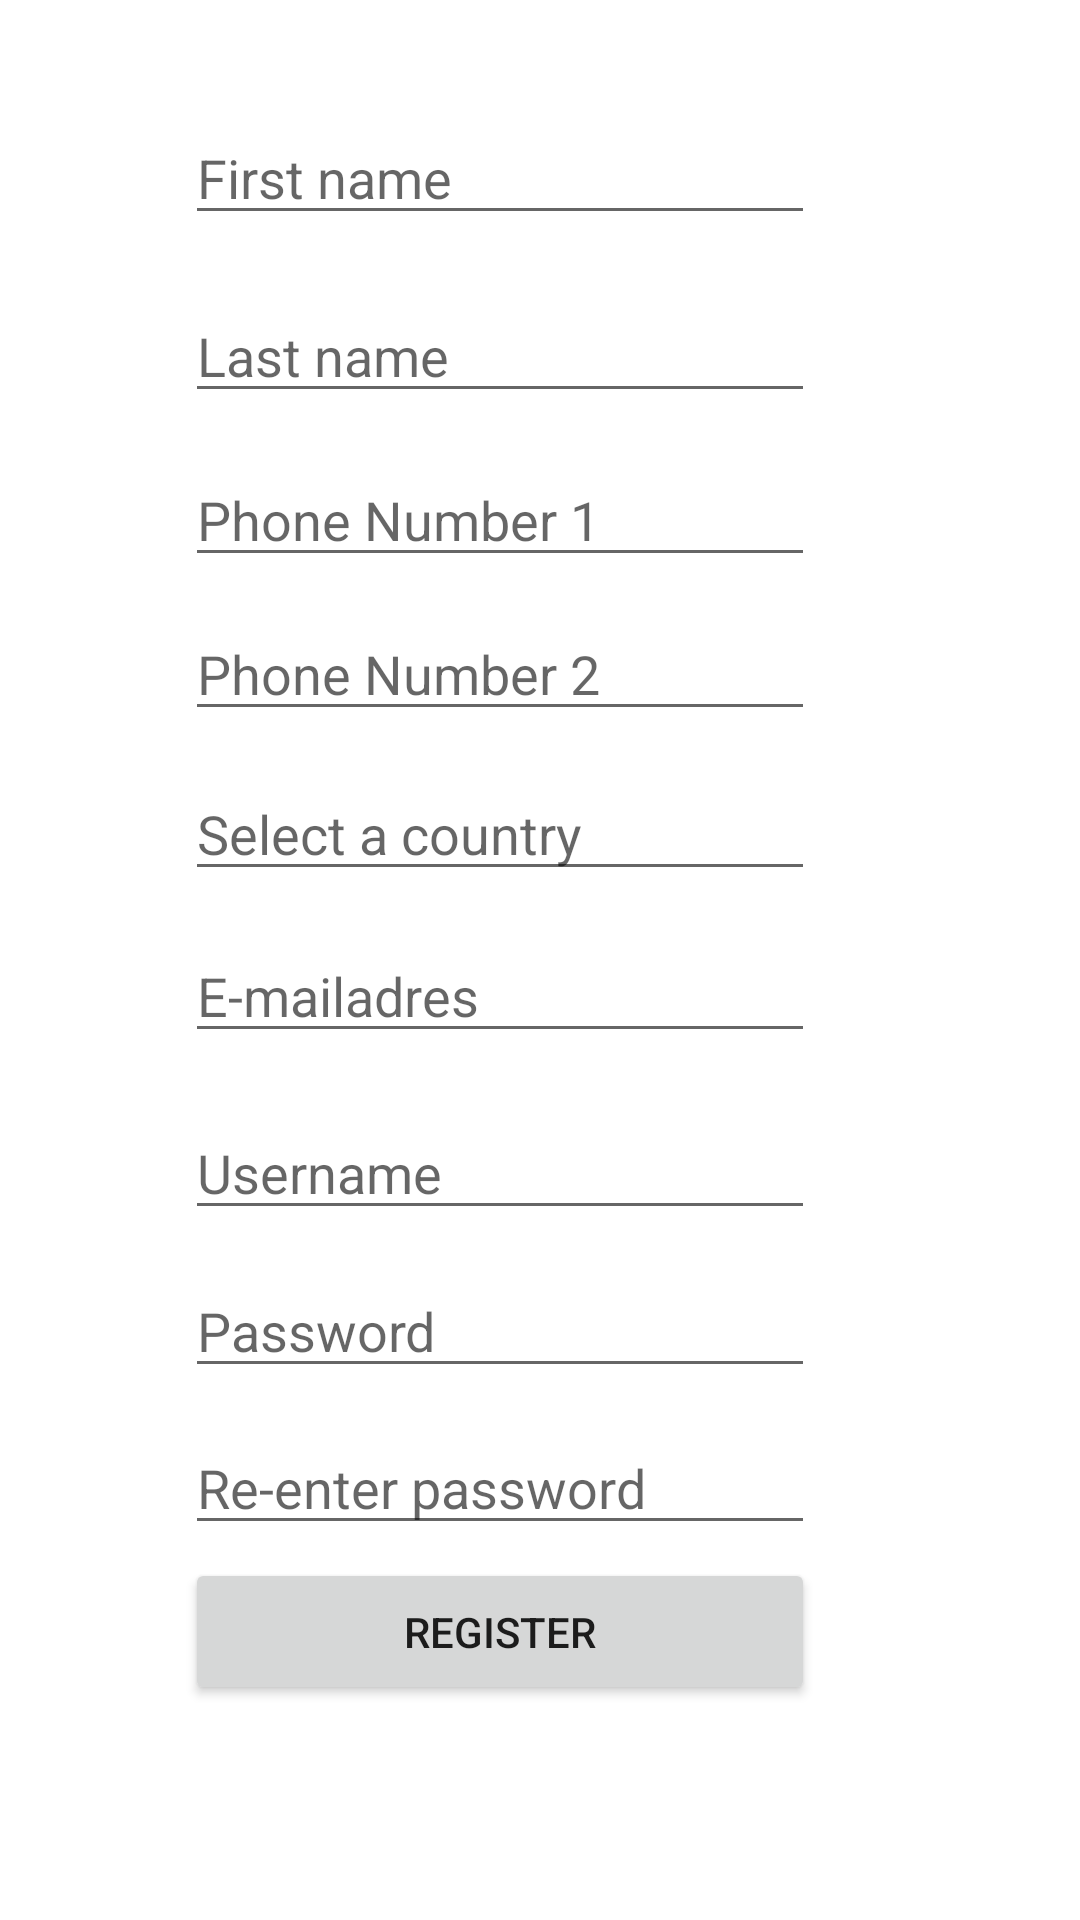

Reconstruct the res/layout file that produces this screen, plus the resources it refers to.
<!-- AndroidManifest.xml: application theme Theme.BuySmart -->
<!-- res/layout/activity_register.xml -->
<?xml version="1.0" encoding="utf-8"?>
<androidx.constraintlayout.widget.ConstraintLayout xmlns:android="http://schemas.android.com/apk/res/android"
    xmlns:app="http://schemas.android.com/apk/res-auto"
    xmlns:tools="http://schemas.android.com/tools"
    android:layout_width="match_parent"
    android:layout_height="match_parent">

    <EditText
        android:id="@+id/firstNameEditText"
        android:layout_width="wrap_content"
        android:layout_height="wrap_content"
        android:autofillHints=""
        android:ems="10"
        android:hint="@string/firstNameEditText"
        android:inputType="textPersonName"
        app:layout_constraintBottom_toBottomOf="parent"
        app:layout_constraintEnd_toEndOf="parent"
        app:layout_constraintHorizontal_bias="0.412"
        app:layout_constraintStart_toStartOf="parent"
        app:layout_constraintTop_toTopOf="parent"
        app:layout_constraintVertical_bias="0.062" />

   

    <AutoCompleteTextView
        android:id="@+id/autoCompleteTextView"
        android:layout_width="wrap_content"
        android:layout_height="wrap_content"
        android:hint="@string/selectCountry"
        android:ems="10"
        android:completionThreshold="1"
        android:completionHint="@string/selectCountry"
        android:popupBackground = "@color/cardview_light_background"
        app:layout_constraintBottom_toBottomOf="parent"
        app:layout_constraintEnd_toEndOf="parent"
        app:layout_constraintHorizontal_bias="0.412"
        app:layout_constraintStart_toStartOf="parent"
        app:layout_constraintTop_toTopOf="parent"
        app:layout_constraintVertical_bias="0.427" />

    <EditText
        android:id="@+id/usernameEditText"
        android:layout_width="wrap_content"
        android:layout_height="wrap_content"
        android:autofillHints=""
        android:ems="10"
        android:hint="@string/usernameEditText"
        android:inputType="textPersonName"
        app:layout_constraintBottom_toBottomOf="parent"
        app:layout_constraintEnd_toEndOf="parent"
        app:layout_constraintHorizontal_bias="0.412"
        app:layout_constraintStart_toStartOf="parent"
        app:layout_constraintTop_toTopOf="parent"
        app:layout_constraintVertical_bias="0.616" />

    <EditText
        android:id="@+id/lastNameEditText"
        android:layout_width="wrap_content"
        android:layout_height="wrap_content"
        android:autofillHints=""
        android:ems="10"
        android:hint="@string/lastNameEditText"
        android:inputType="textPersonName"
        app:layout_constraintBottom_toBottomOf="parent"
        app:layout_constraintEnd_toEndOf="parent"
        app:layout_constraintHorizontal_bias="0.412"
        app:layout_constraintStart_toStartOf="parent"
        app:layout_constraintTop_toTopOf="parent"
        app:layout_constraintVertical_bias="0.161" />


    <EditText
        android:id="@+id/reEnterPasswordEditText"
        android:layout_width="wrap_content"
        android:layout_height="wrap_content"
        android:autofillHints=""
        android:ems="10"
        android:hint="@string/reEnterPasswordTextField"
        android:inputType="textPassword"
        app:layout_constraintBottom_toBottomOf="parent"
        app:layout_constraintEnd_toEndOf="parent"
        app:layout_constraintHorizontal_bias="0.412"
        app:layout_constraintStart_toStartOf="parent"
        app:layout_constraintTop_toTopOf="parent"
        app:layout_constraintVertical_bias="0.791" />

    <EditText
        android:id="@+id/passwordEditText"
        android:layout_width="wrap_content"
        android:layout_height="wrap_content"
        android:autofillHints=""
        android:ems="10"
        android:hint="@string/passwordTextField"
        android:inputType="textPassword"
        app:layout_constraintBottom_toBottomOf="parent"
        app:layout_constraintEnd_toEndOf="parent"
        app:layout_constraintHorizontal_bias="0.412"
        app:layout_constraintStart_toStartOf="parent"
        app:layout_constraintTop_toTopOf="parent"
        app:layout_constraintVertical_bias="0.704" />

    <EditText
        android:id="@+id/emailEditText"
        android:layout_width="wrap_content"
        android:layout_height="wrap_content"
        android:autofillHints=""
        android:ems="10"
        android:hint="@string/emailEditText"
        android:inputType="textEmailAddress"
        app:layout_constraintBottom_toBottomOf="parent"
        app:layout_constraintEnd_toEndOf="parent"
        app:layout_constraintHorizontal_bias="0.412"
        app:layout_constraintStart_toStartOf="parent"
        app:layout_constraintTop_toTopOf="parent"
        app:layout_constraintVertical_bias="0.517" />

    <EditText
        android:id="@+id/phoneNumber1editTextPhone"
        android:layout_width="wrap_content"
        android:layout_height="wrap_content"
        android:autofillHints=""
        android:ems="10"
        android:hint="@string/phoneNumber1"
        android:inputType="phone"
        app:layout_constraintBottom_toBottomOf="parent"
        app:layout_constraintEnd_toEndOf="parent"
        app:layout_constraintHorizontal_bias="0.412"
        app:layout_constraintStart_toStartOf="parent"
        app:layout_constraintTop_toTopOf="parent"
        app:layout_constraintVertical_bias="0.252" />

    <EditText
        android:id="@+id/phoneNumber2editTextPhone2"
        android:layout_width="wrap_content"
        android:layout_height="wrap_content"
        android:autofillHints=""
        android:ems="10"
        android:hint="@string/phoneNumber2"
        android:inputType="phone"
        app:layout_constraintBottom_toBottomOf="parent"
        app:layout_constraintEnd_toEndOf="parent"
        app:layout_constraintHorizontal_bias="0.412"
        app:layout_constraintStart_toStartOf="parent"
        app:layout_constraintTop_toTopOf="parent"
        app:layout_constraintVertical_bias="0.338" />

    <Button
        android:id="@+id/registerButton"
        android:layout_width="210dp"
        android:layout_height="49dp"
        android:onClick="registerUser"
        android:text="@string/registerBtn"
        app:layout_constraintBottom_toBottomOf="parent"
        app:layout_constraintEnd_toEndOf="parent"
        app:layout_constraintHorizontal_bias="0.412"
        app:layout_constraintStart_toStartOf="parent"
        app:layout_constraintTop_toTopOf="parent"
        app:layout_constraintVertical_bias="0.879" />



</androidx.constraintlayout.widget.ConstraintLayout>
<!-- resources referenced by this layout -->
<resources>
  <string name="emailEditText">E-mailadres</string>
  <string name="firstNameEditText">First name</string>
  <string name="lastNameEditText">Last name</string>
  <string name="nationality">Nationality</string>
  <string name="passwordTextField">Password</string>
  <string name="phoneNumber1">Phone Number 1</string>
  <string name="phoneNumber2">Phone Number 2</string>
  <string name="reEnterPasswordTextField">Re-enter password</string>
  <string name="registerBtn">Register</string>
  <string name="selectCountry">Select a country</string>
  <string name="usernameEditText">Username</string>
  <style name="Theme.BuySmart" parent="Theme.MaterialComponents.DayNight.DarkActionBar">
          
          <item name="colorPrimary">@color/purple_500</item>
          <item name="colorPrimaryVariant">@color/purple_700</item>
          <item name="colorOnPrimary">@color/white</item>
          
          <item name="colorSecondary">@color/teal_200</item>
          <item name="colorSecondaryVariant">@color/teal_700</item>
          <item name="colorOnSecondary">@color/black</item>
          
          <item name="android:statusBarColor" tools:targetApi="l">?attr/colorPrimaryVariant</item>
          
          <item name="windowNoTitle">true</item>
  
      </style>
  <color name="purple_500">#FF6200EE</color>
  <color name="purple_700">#FF3700B3</color>
  <color name="white">#FFFFFFFF</color>
  <color name="teal_200">#FF03DAC5</color>
  <color name="teal_700">#FF018786</color>
  <color name="black">#FF000000</color>
</resources>
